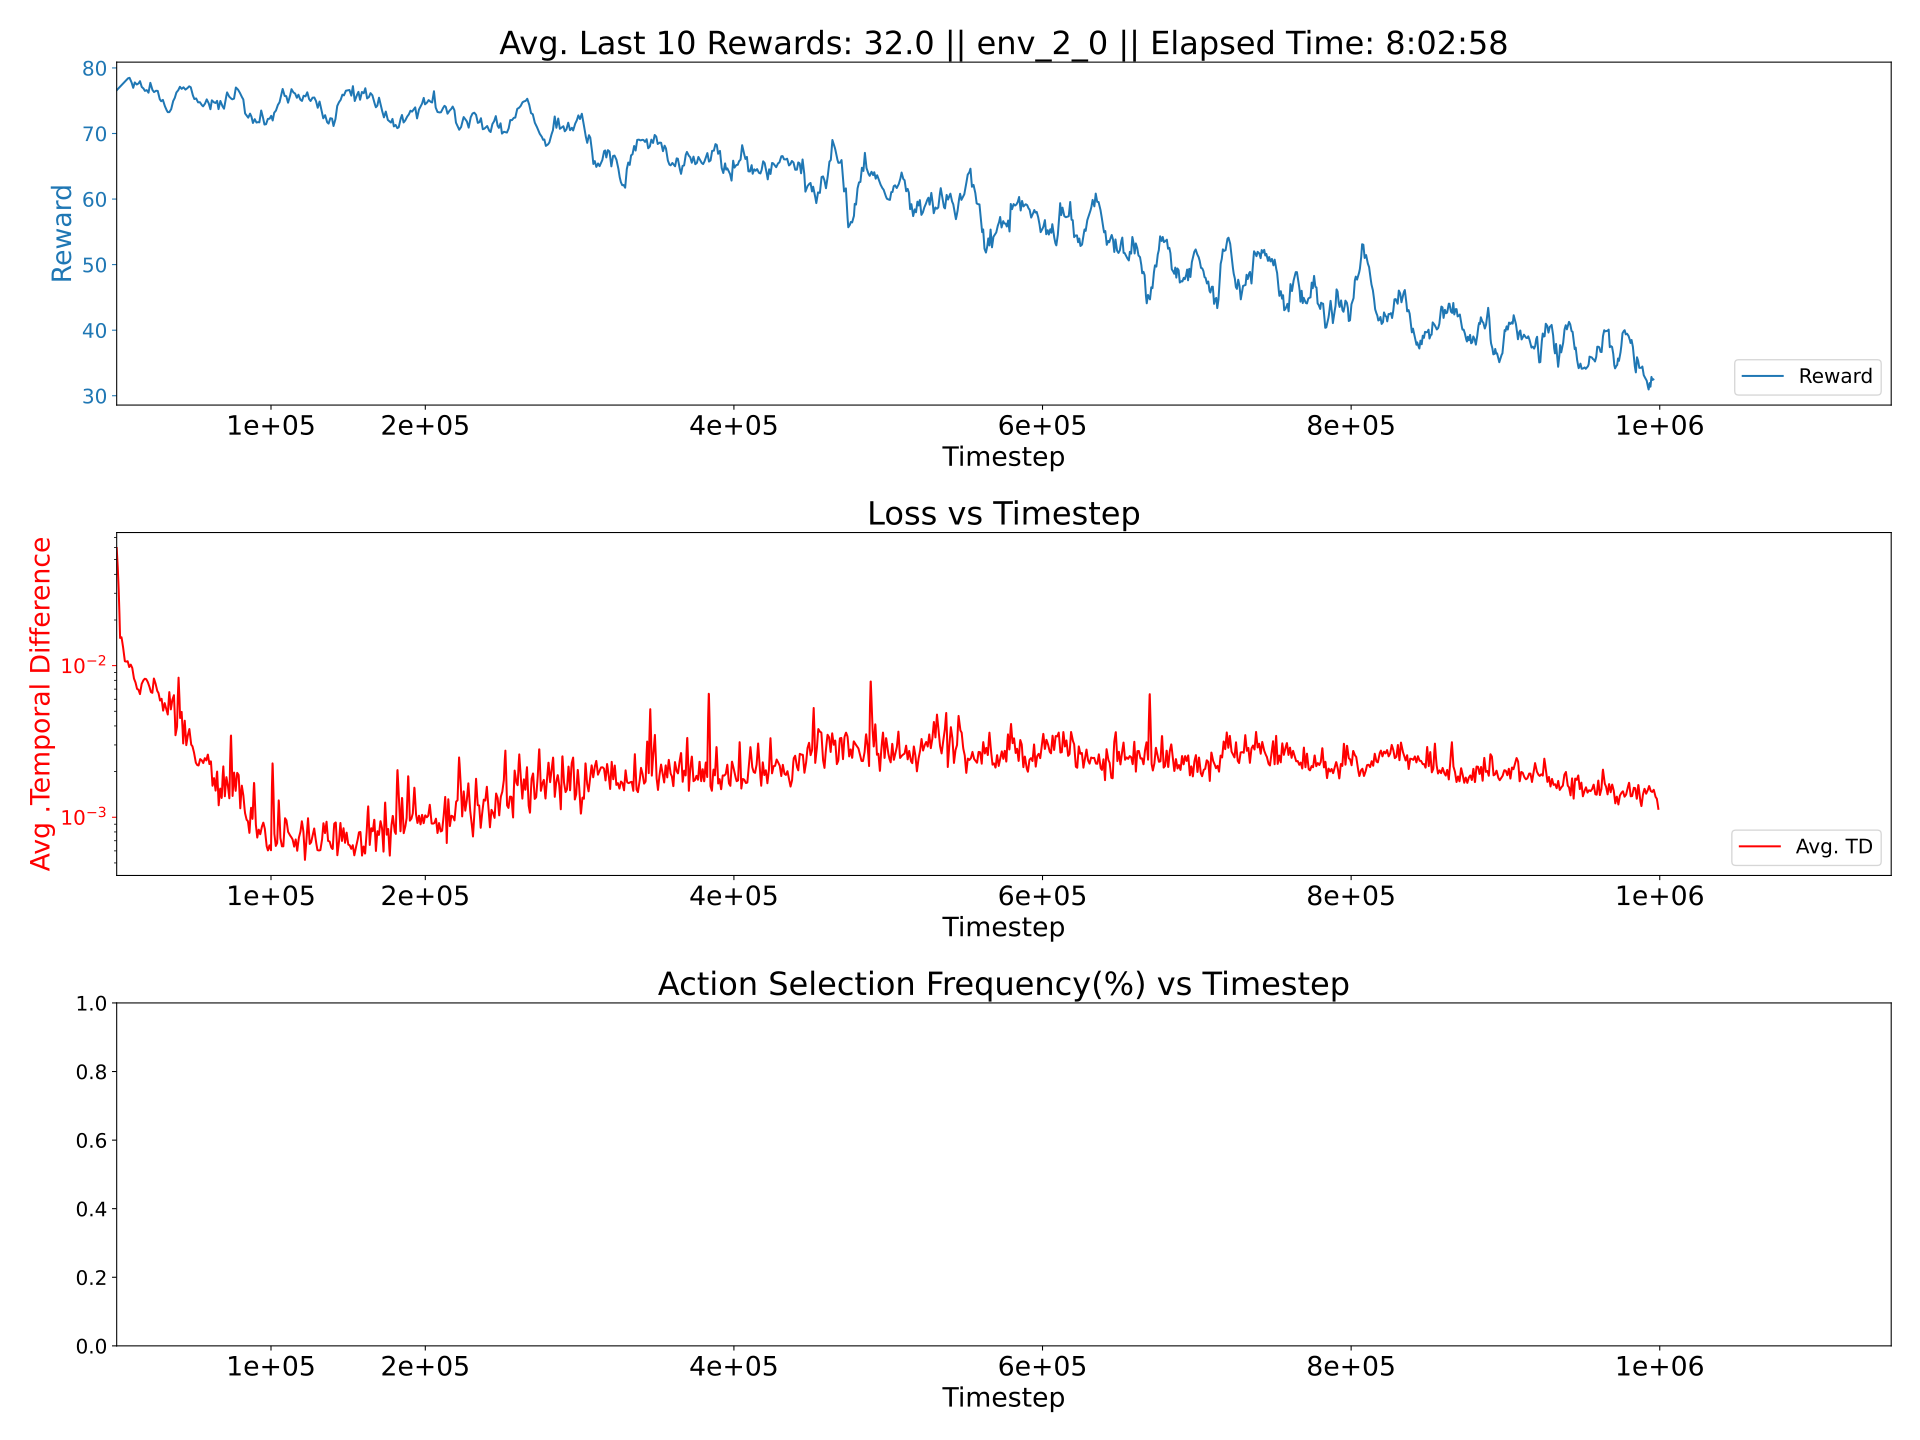

The data file committed next to this chart (first rows):
0.0025645632283994926, 0.0009042532463208773, 0.01982281762227649
0.002128, 0.001078, 0.02196
0.001994, 0.001137, 0.022
0.002307, 0.001191, 0.02226
0.002548, 0.001136, 0.02206
0.002214, 0.001133, 0.0222
0.002412, 0.001142, 0.02231
0.002104, 0.001148, 0.02215
0.002037, 0.001111, 0.02174
0.002263, 0.001165, 0.02215
0.002006, 0.001097, 0.02193
0.002115, 0.001121, 0.0221
0.002277, 0.001197, 0.02223
0.002104, 0.001175, 0.02209
0.002133, 0.001117, 0.02212
0.002191, 0.001074, 0.02218
0.002027, 0.001063, 0.02201
0.002, 0.001112, 0.02183
0.002011, 0.001088, 0.0219
0.002765, 0.001168, 0.02296
0.002239, 0.001198, 0.02232
0.002552, 0.001223, 0.02346
0.002057, 0.00116, 0.0219
0.002031, 0.001116, 0.02192
0.002107, 0.001132, 0.02198
0.002411, 0.001169, 0.0228
0.002186, 0.001159, 0.02219
0.001993, 0.001183, 0.02186
0.002046, 0.001077, 0.02198
0.0022, 0.001118, 0.02209
0.002089, 0.001067, 0.02211
0.00246, 0.001163, 0.02253
0.002222, 0.001135, 0.02218
0.002104, 0.001117, 0.02209
0.002358, 0.001159, 0.02239
0.002118, 0.001139, 0.02188
0.002253, 0.001117, 0.02223
0.002078, 0.001107, 0.02202
0.002161, 0.001152, 0.02226
0.002403, 0.001161, 0.02266
0.002316, 0.001154, 0.02239
0.002309, 0.001173, 0.02241
0.002335, 0.001076, 0.02261
0.002194, 0.001205, 0.02226
0.002361, 0.001193, 0.02246
0.002074, 0.001186, 0.02205
0.002073, 0.001196, 0.02198
0.002055, 0.001132, 0.02193
0.002154, 0.001119, 0.02214
0.002173, 0.001178, 0.0221
0.002096, 0.001181, 0.02195
0.00219, 0.001111, 0.02209
0.00217, 0.001152, 0.02205
0.002189, 0.00116, 0.02219
0.002163, 0.001137, 0.02211
0.002175, 0.001109, 0.02213
0.002564, 0.001154, 0.02282
0.002155, 0.001188, 0.02201
0.002437, 0.001201, 0.02262
0.002206, 0.001158, 0.02206
0.002288, 0.00112, 0.02228
... 939 more rows
